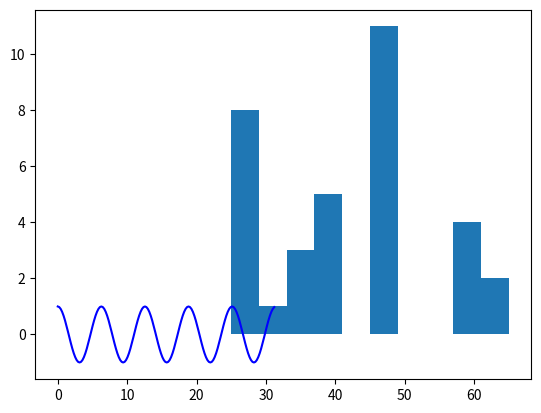

This chart was generated by the following Python code:
from math import radians
import numpy as np     # installed with matplotlib
import matplotlib.pyplot as plt

def gr1():
    import matplotlib.pyplot as plt

ages = [25, 65, 26, 26, 46, 37, 36, 36, 28, 28, 57, 37, 48, 48, 37, 28, 60,
       25, 65, 46, 26, 46, 37, 36, 37, 29, 58, 47, 47, 48, 48, 47, 48, 60]

fig, ax = plt.subplots()
ax.hist(ages)
plt.show()


def main():
    x = np.arange(0, radians(1800), radians(12))
    plt.plot(x, np.cos(x), 'b')
    plt.show()

main()
